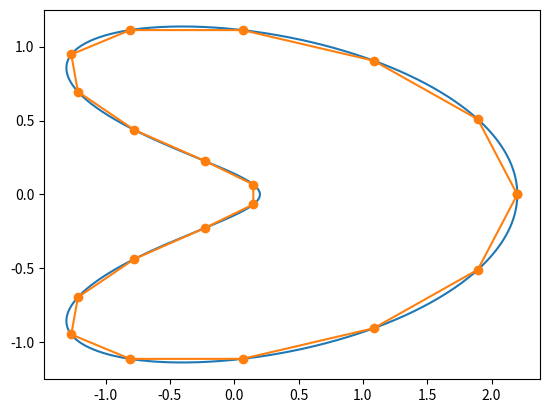

Write the Python code that produced this figure.
import numpy as np
import matplotlib.pyplot as plt

resolution = 1000
lowresolution = 20
t = np.linspace(0, 2*np.pi, resolution)
t_lowres = np.linspace(0, 2*np.pi, lowresolution)
x = lambda t: np.cos(t) + 1.2 * np.cos(2*t)
y = lambda t: np.sin(t) + 0.3 * np.sin(2*t)
fig = plt.figure()
ax = fig.add_subplot()
ax.plot(x(t), y(t))
ax.plot(x(t_lowres), y(t_lowres), "o-")
plt.show()

